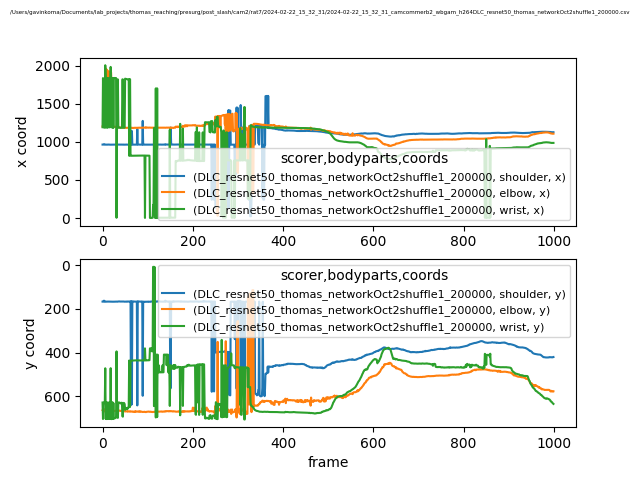

Data behind this chart, as committed beside it:
scorer, DLC_resnet50_thomas_networkOct2shuffle1_…, DLC_resnet50_thomas_networkOct2shuffle1_…, DLC_resnet50_thomas_networkOct2shuffle1_…, DLC_resnet50_thomas_networkOct2shuffle1_…, DLC_resnet50_thomas_networkOct2shuffle1_…, DLC_resnet50_thomas_networkOct2shuffle1_…, DLC_resnet50_thomas_networkOct2shuffle1_…, DLC_resnet50_thomas_networkOct2shuffle1_…, DLC_resnet50_thomas_networkOct2shuffle1_…
bodyparts, shoulder, shoulder, shoulder, elbow, elbow, elbow, wrist, wrist, wrist
coords, x, y, likelihood, x, y, likelihood, x, y, likelihood
0, 964.5, 166.8, 0.01714, 1202, 663.4, 0.2207, 1192, 628.8, 0.02373
1, 964.3, 167.3, 0.01936, 1202, 664.6, 0.1308, 1837, 704.1, 0.01773
2, 964.3, 166.7, 0.0185, 1202, 664.8, 0.08262, 1192, 629.5, 0.01503
3, 969.9, 162.7, 0.01591, 1201, 664.6, 0.2912, 1192, 629.7, 0.02124
4, 969.7, 163.3, 0.02049, 1203, 659.2, 0.3556, 1192, 628.8, 0.04717
5, 964.1, 167.4, 0.04777, 1200, 665.2, 0.1349, 1185, 631.3, 0.01288
6, 963.8, 167, 0.07456, 1962, 670.8, 0.1634, 2005, 472, 0.01163
7, 964.4, 167.1, 0.06738, 1962, 670.7, 0.06819, 1838, 703.8, 0.007728
8, 964.7, 166.9, 0.05793, 1946, 675.6, 0.2214, 1188, 626.7, 0.06613
9, 964.2, 166.6, 0.04568, 1947, 674.4, 0.06826, 1837, 704.3, 0.01355
10, 963.7, 167, 0.03806, 1945, 674.3, 0.04862, 1836, 704.2, 0.00752
11, 963.7, 166.7, 0.03196, 1200, 665.5, 0.06113, 1185, 630.1, 0.01199
12, 965, 166.7, 0.05712, 1924, 667.7, 0.1314, 1190, 627.8, 0.09996
13, 964.6, 166.6, 0.04174, 1926, 673.6, 0.05682, 1836, 704, 0.01978
14, 964, 166.9, 0.06748, 1201, 666.6, 0.04584, 1837, 703.7, 0.0237
15, 963.8, 166.8, 0.05945, 1922, 651.4, 0.05547, 1838, 703.9, 0.0245
16, 964.4, 166.9, 0.06285, 1915, 658.4, 0.08153, 1190, 628.2, 0.07193
17, 964.2, 166.7, 0.04769, 1915, 649.4, 0.2367, 1837, 703.8, 0.02575
18, 963.3, 167.2, 0.07689, 1909, 650.2, 0.1709, 1983, 471.5, 0.02427
19, 963.5, 167, 0.05364, 1909, 649.1, 0.0758, 1837, 704.5, 0.01542
20, 963.8, 167.4, 0.05283, 1201, 665.5, 0.03264, 1836, 704.4, 0.02856
21, 964, 167.1, 0.06402, 1201, 665.5, 0.08369, 1188, 627.2, 0.01373
22, 963.8, 167.2, 0.06382, 1201, 666.6, 0.09772, 1188, 627.3, 0.05244
23, 963.5, 167.3, 0.07889, 1200, 666.5, 0.02862, 1836, 703.7, 0.02908
24, 964.4, 167.3, 0.05353, 1200, 666.9, 0.116, 1184, 630.9, 0.02255
25, 963.9, 167, 0.05974, 1200, 667.2, 0.05439, 1836, 702.2, 0.03183
26, 964.3, 167, 0.03287, 1199, 666.9, 0.1185, 1838, 702.1, 0.02132
27, 964.7, 167.1, 0.04275, 1199, 666.4, 0.151, 1838, 700.5, 0.06372
28, 964.7, 167.1, 0.02823, 1196, 665.9, 0.7044, 1838, 700, 0.04906
29, 964.5, 166.7, 0.04532, 1196, 665.6, 0.4953, 1838, 698.3, 0.03742
30, 965.6, 166.7, 0.04792, 1198, 665.8, 0.2805, 1837, 695.8, 0.02363
31, 965.3, 167, 0.06486, 1194, 665.4, 0.5466, 4.327, 394.7, 0.01483
32, 964.8, 166.9, 0.06656, 1195, 665.5, 0.8308, 1187, 628.7, 0.04706
33, 964.1, 167.1, 0.0973, 1191, 665.9, 0.5261, 1820, 698.2, 0.06557
34, 964.4, 166.4, 0.0485, 1192, 665.9, 0.5356, 1819, 698.9, 0.04095
35, 964.5, 166.3, 0.05818, 1191, 665.6, 0.7267, 1186, 628.2, 0.02605
36, 964.8, 166.5, 0.0336, 1191, 665.2, 0.7729, 1186, 628.6, 0.02356
37, 964.2, 166, 0.05818, 1191, 666.1, 0.5575, 1186, 629.3, 0.04286
38, 964.5, 166.4, 0.03618, 1190, 665.8, 0.5342, 1186, 629, 0.04431
39, 963.6, 166.5, 0.04604, 1190, 666.9, 0.5984, 1184, 632.1, 0.08346
40, 963.6, 166.4, 0.04535, 1190, 667.2, 0.6968, 1184, 632.4, 0.0975
41, 963.6, 166.3, 0.04892, 1188, 666.6, 0.5967, 1185, 633.3, 0.03152
42, 963.8, 166.3, 0.04768, 1187, 667, 0.5491, 1186, 629.7, 0.08086
43, 964.1, 166.5, 0.02809, 1187, 667.1, 0.6567, 1186, 630.1, 0.1265
44, 964.2, 166.1, 0.03531, 1188, 666.7, 0.7861, 1821, 691.2, 0.09867
45, 963.8, 166.2, 0.02171, 1187, 666.8, 0.7063, 1819, 693.5, 0.04497
46, 963.5, 166.8, 0.04627, 1187, 666.6, 0.5831, 1185, 636.1, 0.07257
47, 964.8, 166.5, 0.03572, 1186, 667.2, 0.5914, 1187, 630.2, 0.08398
48, 963.3, 166.9, 0.05983, 1186, 666.8, 0.6867, 1186, 631.7, 0.08148
49, 963.8, 167.1, 0.05048, 1186, 669, 0.6591, 1186, 636.5, 0.07471
50, 964.2, 167.2, 0.06621, 1185, 668, 0.6935, 1829, 661.8, 0.04013
51, 964.1, 166.9, 0.07095, 1186, 669.3, 0.6212, 1827, 661.2, 0.08749
52, 963.7, 166.8, 0.07491, 1185, 669.4, 0.648, 1826, 653.3, 0.1402
53, 964.8, 166.5, 0.06095, 1184, 669.2, 0.5394, 1826, 654, 0.2603
54, 963.8, 167.5, 0.09178, 1185, 669, 0.6695, 1823, 658.2, 0.3496
55, 963.8, 166.7, 0.07056, 1185, 668.4, 0.5582, 1821, 653.6, 0.2189
56, 963.7, 166.2, 0.04254, 1185, 670.3, 0.7548, 1820, 656.6, 0.59
57, 963.6, 166.5, 0.0552, 1185, 669.2, 0.6912, 1821, 650.4, 0.3865
... 942 more rows
